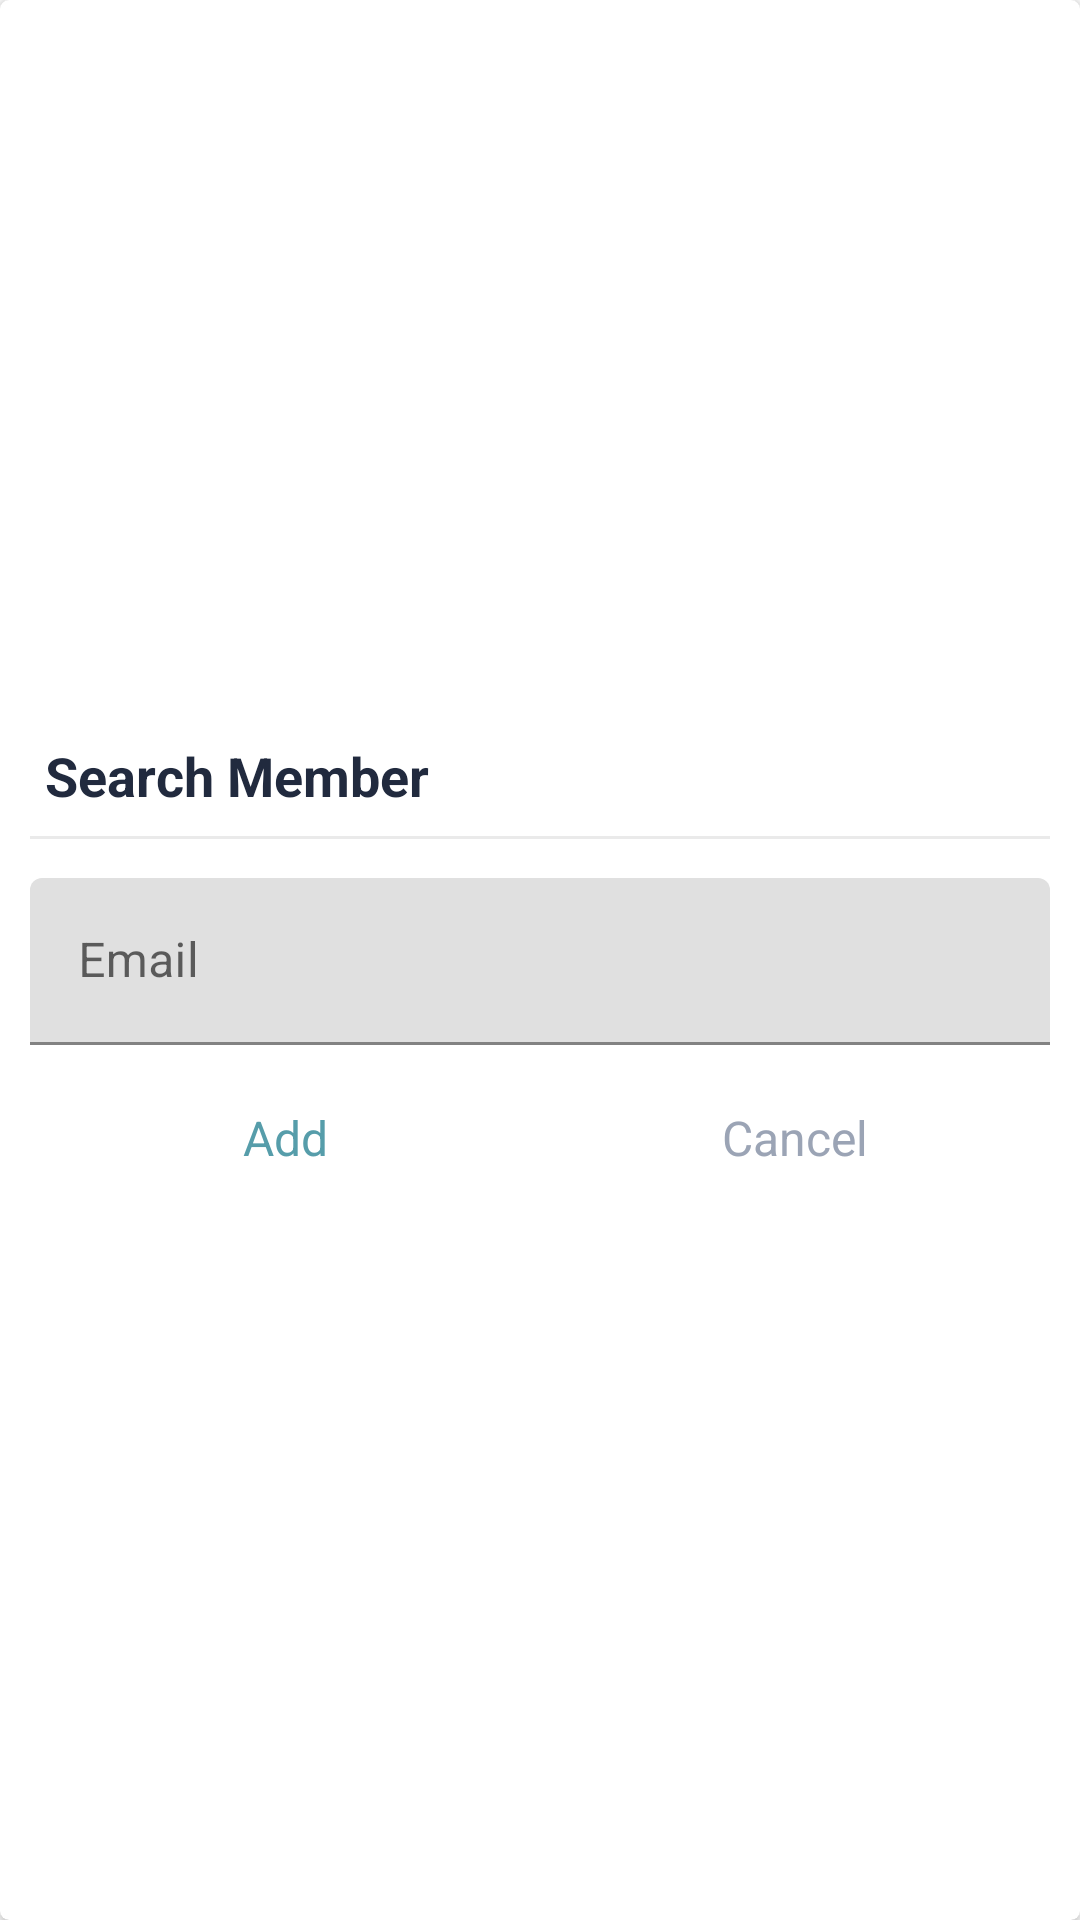

Android layout source for this screen:
<!-- AndroidManifest.xml: application theme AppTheme.NoActionBar -->
<!-- res/layout/dialog_search_member.xml -->
<?xml version="1.0" encoding="utf-8"?>
<FrameLayout xmlns:android="http://schemas.android.com/apk/res/android"
    xmlns:app="http://schemas.android.com/apk/res-auto"
    android:layout_width="match_parent"
    android:layout_height="match_parent">

    <androidx.cardview.widget.CardView
        android:layout_width="match_parent"
        android:layout_height="match_parent"
        android:background="@drawable/shape_dialog_rounded"
        app:cardCornerRadius="@dimen/dialog_member_cv_cornerRadius"
        app:cardElevation="@dimen/dialog_member_cv_elevation">

        <LinearLayout
            android:layout_width="match_parent"
            android:layout_height="match_parent"
            android:gravity="center"
            android:orientation="vertical"
            android:padding="@dimen/dialog_member_content_padding">

            <TextView
                android:id="@+id/tvDialogTitle"
                android:layout_width="match_parent"
                android:layout_height="wrap_content"
                android:padding="@dimen/dialog_member_title_padding"
                android:text="@string/searchMember"
                android:textColor="@color/PrimaryTextColor"
                android:textSize="@dimen/dialog_member_title_text_size"
                android:textStyle="bold" />

            <View
                android:layout_width="match_parent"
                android:layout_height="@dimen/member_dialog_divider_height"
                android:layout_marginTop="@dimen/member_dialog_divider_marginTopBottom"
                android:layout_marginBottom="@dimen/member_dialog_divider_marginTopBottom"
                android:background="@color/divider_color" />

            <com.google.android.material.textfield.TextInputLayout
                android:layout_width="match_parent"
                android:layout_height="wrap_content"
                android:layout_marginTop="@dimen/member_dialog_til_email_marginTop">

                <androidx.appcompat.widget.AppCompatEditText
                    android:id="@+id/et_email_search_member"
                    android:layout_width="match_parent"
                    android:layout_height="wrap_content"
                    android:hint="@string/Email"
                    android:inputType="textEmailAddress"
                    android:textSize="@dimen/et_text_size" />
            </com.google.android.material.textfield.TextInputLayout>

            <LinearLayout
                android:layout_width="match_parent"
                android:layout_height="@dimen/member_dialog_action_layout_height"
                android:layout_marginTop="@dimen/member_dialog_action_layout_marginTop"
                android:orientation="horizontal">

                <TextView
                    android:id="@+id/tv_add"
                    android:layout_width="0dp"
                    android:layout_height="match_parent"
                    android:layout_weight="1"
                    android:background="?attr/selectableItemBackground"
                    android:gravity="center"
                    android:padding="@dimen/member_dialog_action_button_padding"
                    android:text="@string/add"
                    android:textColor="@color/colorAccent"
                    android:textSize="@dimen/member_dialog_action_button_text_size" />

                <TextView
                    android:id="@+id/tv_cancel"
                    android:layout_width="0dp"
                    android:layout_height="match_parent"
                    android:layout_weight="1"
                    android:background="?attr/selectableItemBackground"
                    android:gravity="center"
                    android:padding="@dimen/member_dialog_action_button_padding"
                    android:text="@string/cancel"
                    android:textColor="@color/SecondaryTextColor"
                    android:textSize="@dimen/member_dialog_action_button_text_size" />
            </LinearLayout>
        </LinearLayout>
    </androidx.cardview.widget.CardView>
</FrameLayout>
<!-- resources referenced by this layout -->
<resources>
  <color name="PrimaryTextColor">#212A3E</color>
  <color name="SecondaryTextColor">#9BA4B5</color>
  <color name="colorAccent">#569DAA</color>
  <color name="divider_color">#EAEAEA</color>
  <dimen name="dialog_member_content_padding">10dp</dimen>
  <dimen name="dialog_member_cv_cornerRadius">3dp</dimen>
  <dimen name="dialog_member_cv_elevation">3dp</dimen>
  <dimen name="dialog_member_title_padding">5dp</dimen>
  <dimen name="dialog_member_title_text_size">18sp</dimen>
  <dimen name="et_text_size">16sp</dimen>
  <dimen name="member_dialog_action_button_padding">10dp</dimen>
  <dimen name="member_dialog_action_button_text_size">16sp</dimen>
  <dimen name="member_dialog_action_layout_height">40dp</dimen>
  <dimen name="member_dialog_action_layout_marginTop">10dp</dimen>
  <dimen name="member_dialog_divider_height">1dp</dimen>
  <dimen name="member_dialog_divider_marginTopBottom">3dp</dimen>
  <dimen name="member_dialog_til_email_marginTop">10dp</dimen>
  <!-- drawable shape_dialog_rounded (drawable) -->
  <?xml version="1.0" encoding="utf-8"?>
  <shape xmlns:android="http://schemas.android.com/apk/res/android">
      <stroke android:color="#0C90F1" android:width="0dp"/>
      <solid android:color="@android:color/white"/>
      <corners android:radius="10dp"/>
  </shape>
  <string name="Email">Email</string>
  <string name="add">Add</string>
  <string name="cancel">Cancel</string>
  <string name="searchMember">Search Member</string>
  <style name="AppTheme.NoActionBar" parent="Theme.MaterialComponents.DayNight.NoActionBar">
          <item name="windowActionBar">false </item>
          <item name="windowNoTitle">true</item>
      </style>
</resources>
